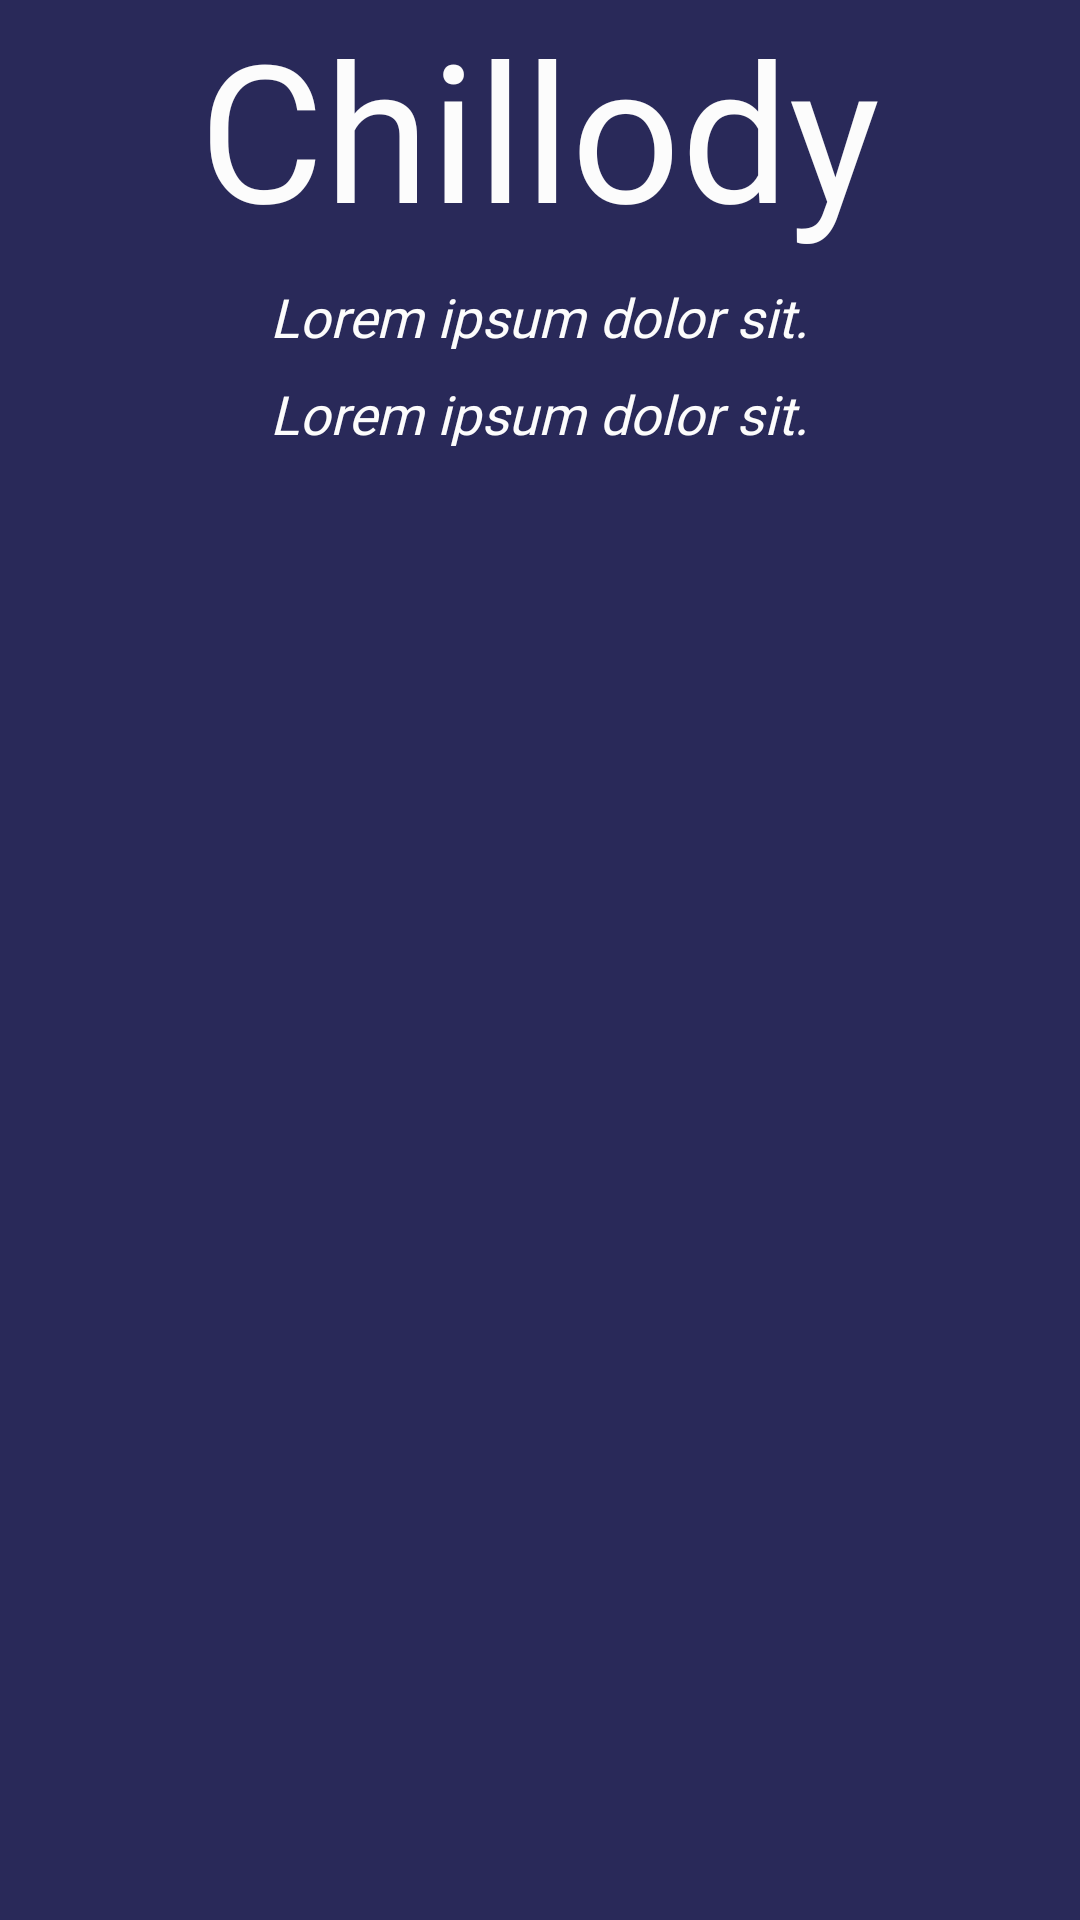

The Android layout XML behind this screen, and the referenced resources:
<!-- AndroidManifest.xml: application theme Theme.Chillody -->
<!-- res/layout/home_content_layout.xml -->
<?xml version="1.0" encoding="utf-8"?>
<ScrollView xmlns:android="http://schemas.android.com/apk/res/android"
    android:layout_width="match_parent"
    android:layout_height="wrap_content"
    xmlns:app="http://schemas.android.com/apk/res-auto"
    android:fillViewport="true"
    xmlns:tools="http://schemas.android.com/tools"
    android:background="#292959">
    <LinearLayout
        android:layout_width="match_parent"
        android:layout_height="match_parent"
        android:orientation="vertical">
        <LinearLayout
            android:layout_width="match_parent"
            android:layout_height="match_parent"
            android:orientation="vertical"
            android:layout_marginBottom="12dp">
            <TextView
                android:id="@+id/textView"
                android:layout_width="wrap_content"
                android:layout_height="wrap_content"
                android:fontFamily="@font/pacifico"
                android:text="@string/chillody_name"
                android:layout_gravity="center_horizontal"
                android:textSize="64sp"
                android:textColor="#FCFCFC"/>
            <TextView
                android:id="@+id/MusicQuoteID"
                android:layout_width="wrap_content"
                android:layout_height="wrap_content"
                android:paddingHorizontal="4dp"
                android:layout_gravity="center"
                android:gravity="center"
                android:layout_marginHorizontal="12dp"
                android:layout_marginTop="8dp"
                android:text="@string/preview_text"
                android:textStyle="italic"
                android:fontFamily="@font/roboto"
                android:textSize="18sp"
                android:textColor="#FCFCFC" />
            <TextView
                android:id="@+id/ArtistID"
                android:layout_width="wrap_content"
                android:layout_height="wrap_content"
                android:layout_marginTop="8dp"
                android:layout_gravity="center"
                android:paddingHorizontal="4dp"
                android:layout_marginHorizontal="8dp"
                android:fontFamily="@font/roboto"
                android:text="@string/preview_text"
                android:textStyle="italic"
                android:textSize="18sp"
                android:textColor="#FCFCFC" />
            <androidx.recyclerview.widget.RecyclerView
                android:id="@+id/recyclerView"
                android:layout_width="383dp"
                android:layout_height="wrap_content"
                android:layout_marginTop="24dp"
                android:layout_marginHorizontal="12dp"
                android:layout_gravity="center_horizontal"
                tools:listitem="@layout/cattegory_view"/>
        </LinearLayout>
        <com.google.android.exoplayer2.ui.StyledPlayerControlView
            android:id="@+id/styledPlayerControlView"
            android:layout_width="match_parent"
            android:layout_height="wrap_content"
            app:show_timeout="0"
            app:controller_layout_id="@layout/my_controller_layout"
            android:visibility="invisible"/>
    </LinearLayout>
</ScrollView>
<!-- res/layout/cattegory_view.xml (included above) -->
<?xml version="1.0" encoding="utf-8"?>
<androidx.cardview.widget.CardView xmlns:android="http://schemas.android.com/apk/res/android"
    android:id="@+id/categoryViewID"
    app:cardCornerRadius="8dp"
    android:layout_width="match_parent"
    android:layout_height="wrap_content"
    android:layout_marginBottom="30dp"
    xmlns:app="http://schemas.android.com/apk/res-auto">
    <com.google.android.material.button.MaterialButton
        android:id="@+id/catte_buttonID"
        android:layout_width="match_parent"
        android:layout_height="80dp"
        android:layout_gravity="center"
        android:padding="14dp"
        app:cornerRadius="6dp"
        android:backgroundTint="#1A000000"
        android:text="@string/preview_text"
        android:textColor="#FCFCFC"
        android:letterSpacing="0.1"
        android:textSize="20sp"/>
    <ImageView
        android:id="@+id/overlayID"
        android:layout_width="match_parent"
        android:layout_height="80dp"
        android:alpha="0.65"
        android:foreground="#000000"
        android:src="@drawable/background"
        android:scaleType="centerCrop"/>
</androidx.cardview.widget.CardView>
<!-- res/layout/my_controller_layout.xml (included above) -->
<?xml version="1.0" encoding="utf-8"?>
<LinearLayout xmlns:android="http://schemas.android.com/apk/res/android"
    xmlns:app="http://schemas.android.com/apk/res-auto"
    android:layout_width="match_parent"
    android:layout_height="wrap_content"
    android:background="#5959C2"
    android:padding="8dp"
    android:orientation="vertical">
    
    <TextView
        android:id="@+id/titletrackID"
        android:layout_width="wrap_content"
        android:layout_height="wrap_content"
        android:layout_marginHorizontal="8dp"
        android:layout_gravity="center_horizontal"
        android:text="@string/NoSong_Notification"
        android:fontFamily="@font/roboto"
        android:ellipsize="marquee"
        android:marqueeRepeatLimit="marquee_forever"
        android:scrollHorizontally="true"
        android:singleLine="true"
        android:textStyle="bold"
        android:gravity="center"
        android:textColor="#FCFCFC"
        android:textSize="16sp" />
    <RelativeLayout
        android:layout_width="match_parent"
        android:layout_height="wrap_content">

        <ImageView
            android:id="@+id/exo_play_pause"
            android:layout_width="48dp"
            android:layout_height="48dp"
            android:layout_centerInParent="true"
            android:layout_marginStart="12dp"
            android:layout_marginEnd="12dp"
            android:padding="0dp"
            android:src="@drawable/ic_play"
            app:tint="#FCFCFC" />
        <ImageView
            android:id="@+id/exo_prev"
            android:layout_centerVertical="true"
            android:layout_width="36dp"
            android:layout_height="36dp"
            android:layout_toStartOf="@id/exo_play_pause"
            android:src="@drawable/ic_prev"
            app:tint="#FCFCFC"/>
        <ImageView
            android:id="@+id/exo_next"
            android:layout_centerVertical="true"
            android:layout_width="36dp"
            android:layout_height="36dp"
            android:layout_toEndOf="@id/exo_play_pause"
            android:src="@drawable/ic_next"
            app:tint="#FCFCFC"/>

        <ImageView
            android:id="@+id/heartbtnID"
            android:layout_width="wrap_content"
            android:layout_height="wrap_content"
            android:layout_alignParentEnd="true"
            android:layout_centerVertical="true"
            android:layout_marginEnd="32dp"
            android:src="@drawable/heart_solid_24"
            app:tint="#FCFCFC" />

        <ImageView
            android:id="@+id/heartREDbtnID"
            android:layout_width="wrap_content"
            android:layout_height="wrap_content"
            android:layout_alignParentEnd="true"
            android:layout_centerVertical="true"
            android:layout_marginEnd="32dp"
            android:src="@drawable/heart_solid_24_red"
            android:visibility="invisible" />
    </RelativeLayout>
</LinearLayout>
<!-- resources referenced by this layout -->
<resources>
  <!-- drawable background: jpg bitmap (drawable, 80421 bytes) -->
  <!-- drawable heart_solid_24: png bitmap (drawable, 450 bytes) -->
  <!-- drawable heart_solid_24_red: png bitmap (drawable, 510 bytes) -->
  <string name="NoSong_Notification">No Song In The List Currently</string>
  <string name="chillody_name">Chillody</string>
  <string name="preview_text">Lorem ipsum dolor sit.</string>
  <style name="Theme.Chillody" parent="Theme.MaterialComponents.DayNight.DarkActionBar">
          
          <item name="colorPrimary">#292959</item>
          <item name="colorPrimaryVariant">@color/purple_700</item>
          <item name="colorOnPrimary">#FCFCFC</item>
          
          <item name="colorSecondary">#F26D6D</item>
          <item name="colorSecondaryVariant">#F26D6D</item>
          <item name="colorOnSecondary">#332A1C</item>
          
          <item name="android:statusBarColor" tools:targetApi="l">?attr/colorPrimaryVariant</item>
          
      </style>
  <!-- not gathered from this repository: default colours our renderer supplied (Android Studio template values) -->
  <color name="purple_700">#FF3700B3</color>
</resources>
